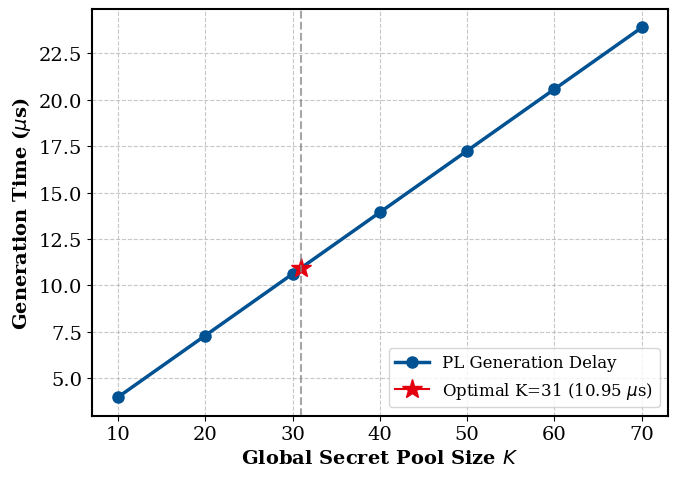
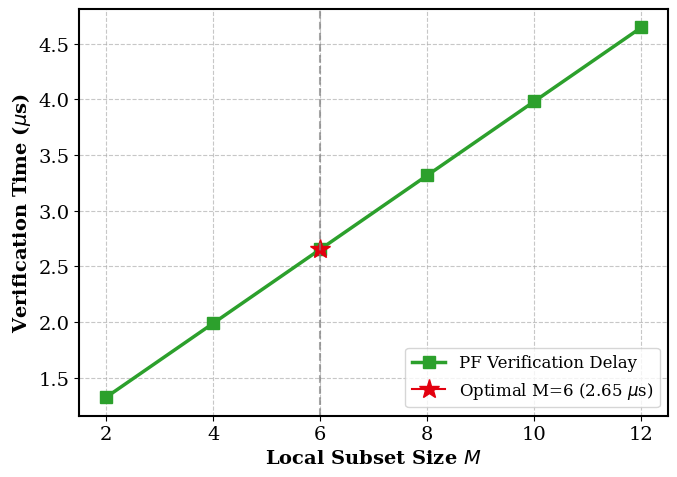
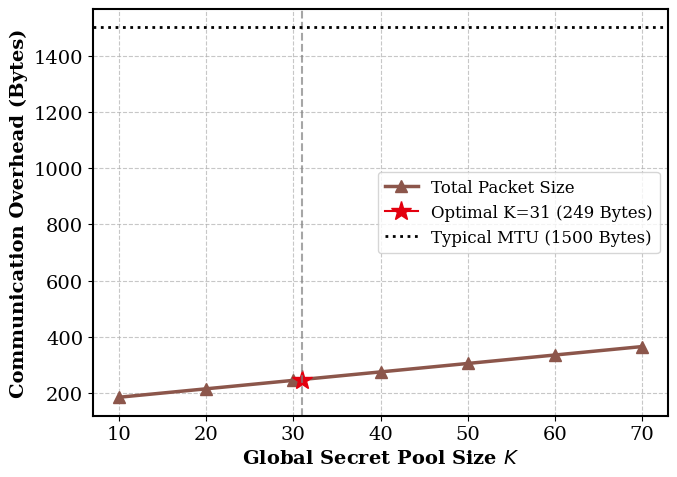

Here is the Python script that generated these plots, in order:
import matplotlib.pyplot as plt
import numpy as np

# ==========================================
# 全局参数与样式设置
# ==========================================
T_hash = 0.3317  # 单次哈希耗时 (us) [已根据 C++ 真实基准测试更新]
K_target = 31    # 最优全局池大小 (n=2, q=5)
M_target = 6     # 最优局部子集大小 (n=2, q=5)
base_payload = 156 # 基础载荷大小 (Bytes) [确保 156 + 3*31 = 249 Bytes]

plt.rcParams.update({
    'font.size': 14, 
    'font.family': 'serif', 
    'axes.linewidth': 1.5
})

# ==========================================
# 绘制 Fig 4(a): PL 计算开销 (Generation Delay vs K)
# ==========================================
# 调整 K 的展示范围，使其覆盖我们的 target = 31
K_vals = np.arange(10, 71, 10) 
PL_delay = (K_vals + 2) * T_hash

plt.figure(figsize=(7, 5))
plt.plot(K_vals, PL_delay, marker='o', markersize=8, linewidth=2.5, color='#005293', label='PL Generation Delay')
# 标出最优设定点 K=31
PL_target_delay = (K_target + 2) * T_hash
plt.plot(K_target, PL_target_delay, marker='*', markersize=15, color='#e3000f', label=f'Optimal K={K_target} ({PL_target_delay:.2f} $\mu$s)')
plt.axvline(x=K_target, color='gray', linestyle='--', alpha=0.7)

plt.xlabel('Global Secret Pool Size $K$', fontweight='bold')
plt.ylabel('Generation Time ($\mu$s)', fontweight='bold')
plt.xticks(np.arange(10, 71, 10))
plt.grid(True, linestyle='--', alpha=0.7)
plt.legend(loc='lower right', fontsize=12)
plt.tight_layout()
plt.savefig('Fig_4a_PL_Delay.pdf', format='pdf', dpi=600)
plt.close()

# ==========================================
# 绘制 Fig 4(b): PF 计算开销 (Verification Delay vs M)
# ==========================================
# 调整 M 的展示范围，使其覆盖我们的 target = 6
M_vals = np.arange(2, 13, 2)
PF_delay = (M_vals + 2) * T_hash

plt.figure(figsize=(7, 5))
plt.plot(M_vals, PF_delay, marker='s', markersize=8, linewidth=2.5, color='#2ca02c', label='PF Verification Delay')
# 标出最优设定点 M=6
PF_target_delay = (M_target + 2) * T_hash
plt.plot(M_target, PF_target_delay, marker='*', markersize=15, color='#e3000f', label=f'Optimal M={M_target} ({PF_target_delay:.2f} $\mu$s)')
plt.axvline(x=M_target, color='gray', linestyle='--', alpha=0.7)

plt.xlabel('Local Subset Size $M$', fontweight='bold')
plt.ylabel('Verification Time ($\mu$s)', fontweight='bold')
plt.xticks(np.arange(2, 13, 2))
plt.grid(True, linestyle='--', alpha=0.7)
plt.legend(loc='lower right', fontsize=12)
plt.tight_layout()
plt.savefig('Fig_4b_PF_Delay.pdf', format='pdf', dpi=600)
plt.close()

# ==========================================
# 绘制 Fig 5: PL 通信开销 (Packet Size vs K)
# ==========================================
packet_size = base_payload + 3 * K_vals # 每个 MAC 3 字节 (24 bits)

plt.figure(figsize=(7, 5))
plt.plot(K_vals, packet_size, marker='^', markersize=8, linewidth=2.5, color='#8c564b', label='Total Packet Size')
# 标出最优设定点 K=31
target_packet_size = base_payload + 3 * K_target
plt.plot(K_target, target_packet_size, marker='*', markersize=15, color='#e3000f', label=f'Optimal K={K_target} ({target_packet_size} Bytes)')
plt.axvline(x=K_target, color='gray', linestyle='--', alpha=0.7)
plt.axhline(y=1500, color='black', linestyle=':', linewidth=2, label='Typical MTU (1500 Bytes)')

plt.xlabel('Global Secret Pool Size $K$', fontweight='bold')
plt.ylabel('Communication Overhead (Bytes)', fontweight='bold')
plt.xticks(np.arange(10, 71, 10))
plt.grid(True, linestyle='--', alpha=0.7)   
plt.legend(loc='best', fontsize=12)
plt.tight_layout()
plt.savefig('Fig_5_Comm_Overhead.pdf', format='pdf', dpi=600)
plt.close()

print("Figures 4a, 4b, and 5 generated successfully.")
